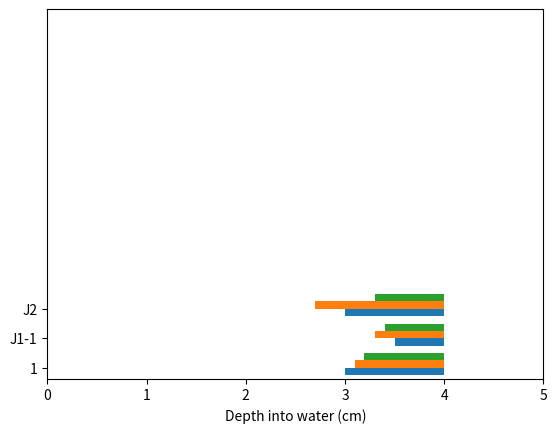

This chart was generated by the following Python code:
import matplotlib.pyplot as plt

fig, ax = plt.subplots()

# hedgehog 1
#ax.broken_barh([(110, 30), (150, 10)], (10, 9), facecolors='tab:blue')
yextent = 2

ax.broken_barh([(3, 1)], (1, yextent), facecolors='tab:blue')
ax.broken_barh([(3.1, 0.9)], (3, yextent), facecolors='tab:orange')
ax.broken_barh([(3.191, 0.809)], (5, yextent), facecolors='tab:green')

# j1-1
ax.broken_barh([(3.5, 0.5)], (9, yextent), facecolors='tab:blue')
ax.broken_barh([(3.3, 0.7)], (11, yextent), facecolors='tab:orange')
ax.broken_barh([(3.4, 0.6)], (13, yextent), facecolors='tab:green')

#j2
ax.broken_barh([(3, 1)], (17, yextent), facecolors='tab:blue')
ax.broken_barh([(2.7, 1.3)], (19, yextent), facecolors='tab:orange')
ax.broken_barh([(3.3, 0.7)], (21, yextent), facecolors='tab:green')

ax.set_ylim(0, 100)
ax.set_xlim(0, 5)
ax.set_xlabel('Depth into water (cm)')
ax.set_yticks([3, 11, 19], labels=['1', 'J1-1', 'J2'])

plt.show()